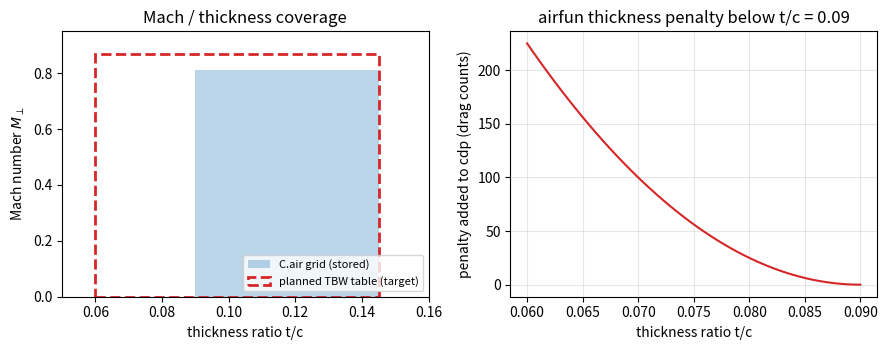

Recreate this plot in Python. (Note: this script raises an exception after producing the figure.)
import matplotlib; matplotlib.use("Agg")
import matplotlib.pyplot as plt, numpy as np
fig, ax = plt.subplots(1, 2, figsize=(9, 3.6))
a = ax[0]
a.add_patch(plt.Rectangle((0.09, 0.0), 0.145-0.09, 0.81, fc="C0", alpha=0.3, label="C.air grid (stored)"))
a.add_patch(plt.Rectangle((0.06, 0.0), 0.145-0.06, 0.87, fill=False, ec="C3", ls="--", lw=2, label="planned TBW table (target)"))
a.set_xlim(0.05, 0.16); a.set_ylim(0, 0.95); a.set_xlabel("thickness ratio t/c"); a.set_ylabel(r"Mach number $M_\perp$")
a.legend(loc="lower right", fontsize=8); a.set_title("Mach / thickness coverage")
b = ax[1]
t = np.linspace(0.06, 0.09, 50); b.plot(t, 25*(t-0.09)**2*1e4, "C3")
b.set_xlabel("thickness ratio t/c"); b.set_ylabel("penalty added to cdp (drag counts)")
b.set_title("airfun thickness penalty below t/c = 0.09"); b.grid(alpha=0.3)
fig.tight_layout(); fig.savefig(".walkthrough/figs/envelope.png", dpi=130)
